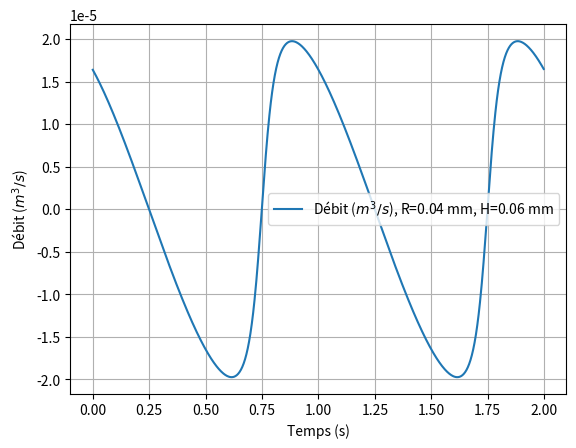

The matplotlib source for this figure:
#!/usr/bin/env python
# -*- coding: utf-8 -*-

"""13_TransfoMouvement.py"""

__author__ = "Xavier Pessoles"
__email__ = "xpessoles@lamartin.fr"

import numpy as np
import matplotlib.pyplot as plt
import math as m

R = 0.04 # m
H = 0.06     # m
D = 10e-3 # 10 mm

w = 60 # tours /min
w = w*2*m.pi/60  # rad/s

def calc_lambda(theta):
    res = R*R+H*H+2*H*R*np.sin(theta)
    
    return np.sqrt(res)

def calc_lambdap(theta):
    res = -H*R*w*np.cos(theta)*np.power(R*R+H*H+2*H*R*np.sin(theta),-0.5)
    return np.sqrt(res)

def calc_lambdap_bis(les_t,les_lambda):
    les_lambda_p = []
    for i in range(len(les_t)-1):
        les_lambda_p.append((les_lambda[i+1]-les_lambda[i])/(les_t[i+1]-les_t[i]))
        
    return les_lambda_p

def plot_lambda():
    les_t = np.linspace(0,2,1000)
    les_theta = w*les_t
    les_lambda = calc_lambda(les_theta)
    plt.grid()
    plt.xlabel("Temps (s)")
    plt.ylabel("Position linéaire du piston ($m$)")
    plt.plot(les_t,les_lambda,label=str("$\\lambda$, R=")+str(R)+" mm, "+str("H=")+str(H)+" mm")
    plt.legend()
    plt.show()

def plot_lambdap():
    les_t = np.linspace(0,2,1000)
    les_theta = w*les_t
    les_lambda = calc_lambda(les_theta)
    les_lambdap = calc_lambdap(les_theta)
    plt.grid()
    plt.xlabel("Temps (s)")
    plt.ylabel("Vitesse du piston ($m/s$)")
    #plt.plot(les_t,les_lambdap,label=str("$\dot{\\lambda}$, R=")+str(R)+" mm, "+str("H=")+str(H)+" mm")
    
    les_lambdap_bis = calc_lambdap_bis(les_t,les_lambda)
    plt.plot(les_t[:-1],les_lambdap_bis,label=str("$\dot{\\lambda}$, R=")+str(R)+" mm, "+str("H=")+str(H)+" mm")

    plt.legend()
    plt.show()
    
def plot_debit():
    les_t = np.linspace(0,2,1000)
    les_theta = w*les_t
    les_lambda = calc_lambda(les_theta)
    les_lambdap = calc_lambdap(les_theta)
    plt.grid()
    plt.xlabel("Temps (s)")
    plt.ylabel("Débit ($m^3/s$)")
    #plt.plot(les_t,les_lambdap,label=str("$\dot{\\lambda}$, R=")+str(R)+" mm, "+str("H=")+str(H)+" mm")
    
    les_lambdap_bis = calc_lambdap_bis(les_t,les_lambda)
    for i in range(len(les_lambdap_bis)):
        les_lambdap_bis[i]=les_lambdap_bis[i]*np.pi*D*D/4

    plt.plot(les_t[:-1],les_lambdap_bis,label=str("Débit ($m^3/s$), R=")+str(R)+" mm, "+str("H=")+str(H)+" mm")

    plt.legend()
    plt.show()
    
#plot_lambda()
#plot_lambdap()
plot_debit()

